Run: headless pygame with SDL's dummy video driver; simulated clock (each Clock.tick advances the game by its frame time, no real sleeping); random seed 0; keys injected as events and as key.get_pressed() state; no mouse input.
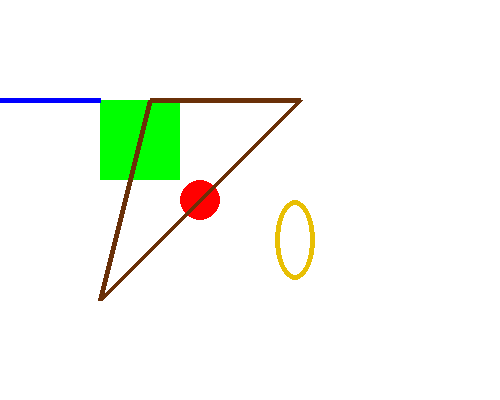
Frame 1 of 4 · flips 1–60 · no input
Frame 2 of 4 · flips 61–180 · tapped SPACE, RETURN · held RIGHT (→), D · screen unchanged from frame 1, image omitted
Frame 3 of 4 · flips 181–300 · held DOWN (↓), S · screen unchanged from frame 2, image omitted
Frame 4 of 4 · flips 301–420 · held LEFT (←), A, UP (↑), W · screen unchanged from frame 3, image omitted

The pygame program that drew these frames:

import pygame, sys
from pygame import *

pygame.init()
Pantalla = pygame.display.set_mode((500,400))
pygame.display.set_caption("El pequeño Mammut")

#Definir colores 
BLACK = (0,0,0)
WHITE = (255,255,255)
GREEN = (0,255,0)
RED   = (255,0,0)
BLUE  = (0,0,255)

C6A3008 = (106,48,8)
CE8BF04 = (232,191,4)

Pantalla.fill(WHITE)

Rectangulo = pygame.draw.rect(Pantalla, GREEN, (100,100,80,80))
Linea = pygame.draw.line(Pantalla, BLUE, [0,100], [100,100],5)
Circulo = pygame.draw.circle(Pantalla, RED, (200,200), 20)
Elipse = pygame.draw.ellipse(Pantalla, CE8BF04, (275,200,40,80),5)

Puntos = [(100,300),(150,100),(300,100)]
pygame.draw.polygon(Pantalla,C6A3008,Puntos,5)
#Bucle del juego
while True:
    for event in pygame.event.get():
        if event.type == QUIT:
            pygame.quit()
            sys.exit()
    pygame.display.update()
